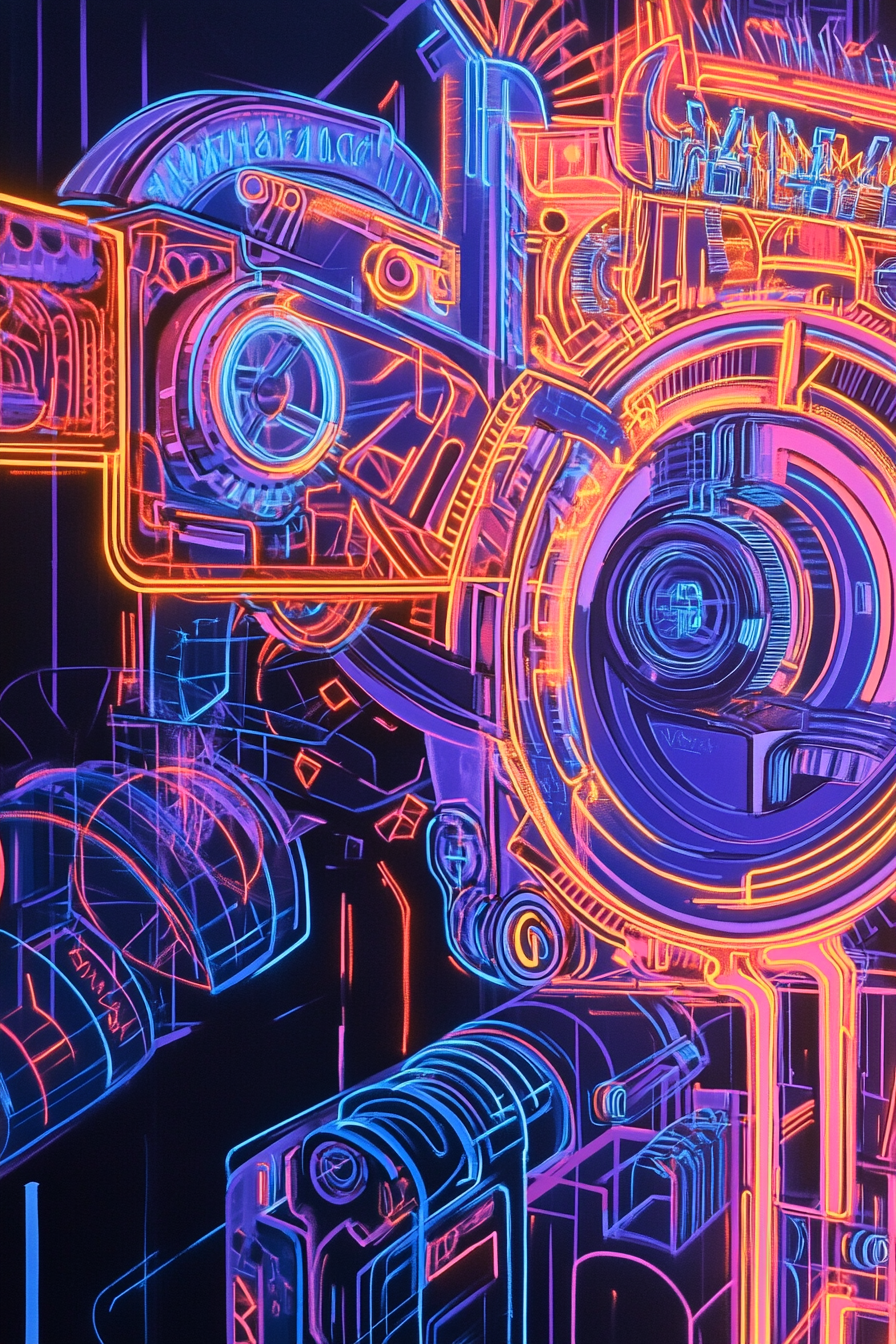
Generation parameters embedded in this image by Midjourney (PNG 'Description' text chunk):
Glowing neon outlines of industrial machinery intertwined with graffiti lettering, symbolizing the urban heartbeat of progress and rebellion --ar 2:3 --v 6.1 Job ID: 235ecd69-6bae-4737-9b2e-793c5ae6dc71